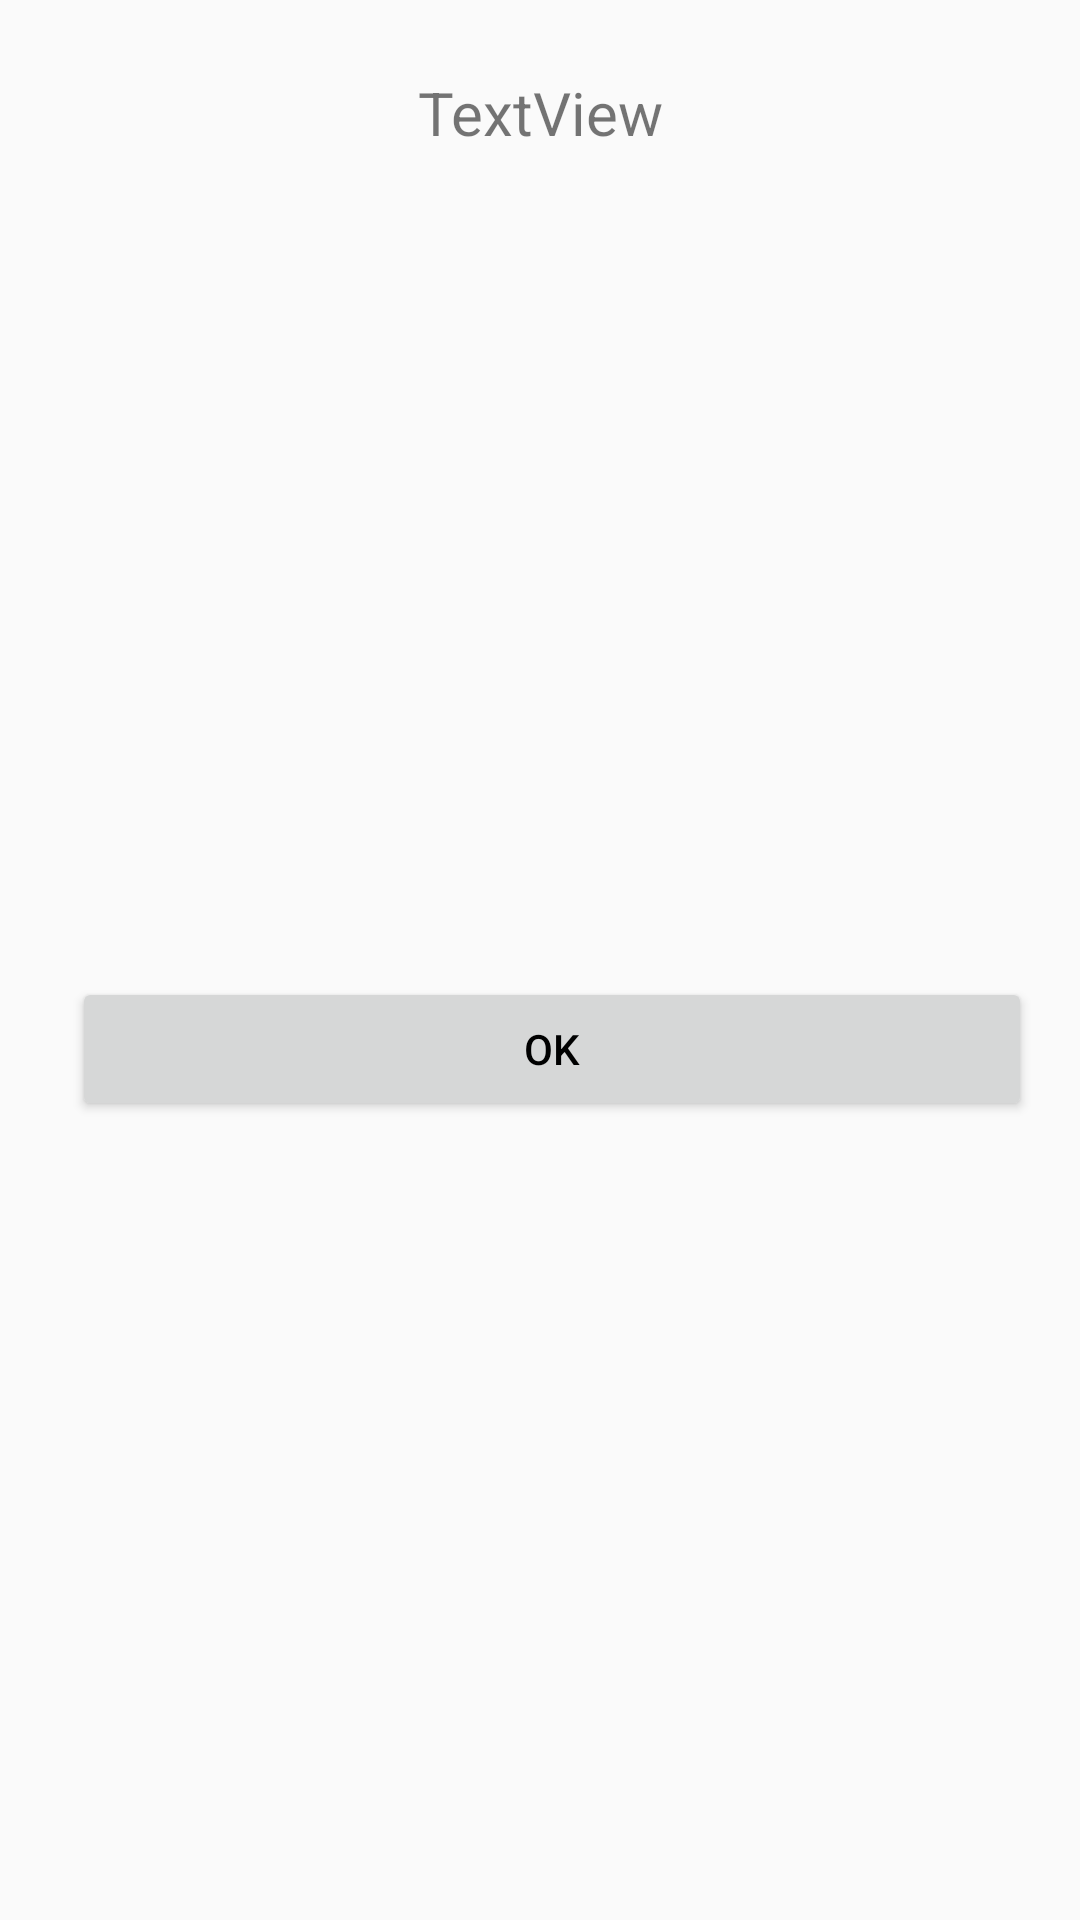

Here is an Android app screen rendered from its layout file. Give the layout XML and the strings, colors and styles it references.
<!-- AndroidManifest.xml: application theme AppTheme -->
<!-- res/layout/message_dialog_fragment_layout.xml -->
<?xml version="1.0" encoding="utf-8"?>
<android.support.constraint.ConstraintLayout xmlns:android="http://schemas.android.com/apk/res/android"
    xmlns:app="http://schemas.android.com/apk/res-auto"
    xmlns:tools="http://schemas.android.com/tools"
    android:layout_width="match_parent"
    android:layout_height="match_parent">

    <TextView
        android:text="TextView"
        android:layout_width="0dp"
        android:layout_height="wrap_content"
        android:id="@+id/tvMessage"
        android:maxLines="4"
        android:ellipsize="end"
        android:textSize="@dimen/detailsItemFormBarcodeLabelTextSize"
        android:textAlignment="center"
        android:layout_marginTop="24dp"
        app:layout_constraintTop_toTopOf="parent"
        android:layout_marginEnd="24dp"
        app:layout_constraintRight_toRightOf="parent"
        android:layout_marginStart="24dp"
        app:layout_constraintLeft_toLeftOf="parent"
        tools:text="Message" />

    <Button
        android:text="Ok"
        android:layout_width="0dp"
        android:layout_height="wrap_content"
        android:id="@+id/btnOk"
        app:layout_constraintBottom_toBottomOf="parent"
        android:layout_marginBottom="24dp"
        android:layout_marginStart="24dp"
        app:layout_constraintLeft_toLeftOf="parent"
        android:layout_marginEnd="16dp"
        app:layout_constraintRight_toRightOf="parent"
        android:layout_marginTop="32dp"
        app:layout_constraintTop_toBottomOf="@+id/tvMessage" />
</android.support.constraint.ConstraintLayout>
<!-- resources referenced by this layout -->
<resources>
  <dimen name="detailsItemFormBarcodeLabelTextSize">20sp</dimen>
  <style name="AppTheme" parent="Theme.AppCompat.Light">
          
          <item name="colorPrimary">@color/colorPrimary</item>
          <item name="colorPrimaryDark">@color/colorPrimaryDark</item>
          <item name="colorAccent">@color/colorAccent</item>
          <item name="actionMenuTextColor">@color/black</item>
          <item name="android:textColorPrimary">@color/black</item>
      </style>
  <color name="colorPrimary">#fff27e</color>
  <color name="colorPrimaryDark">#ffbf57</color>
  <color name="colorAccent">#484eff</color>
  <color name="black">#000000</color>
</resources>
